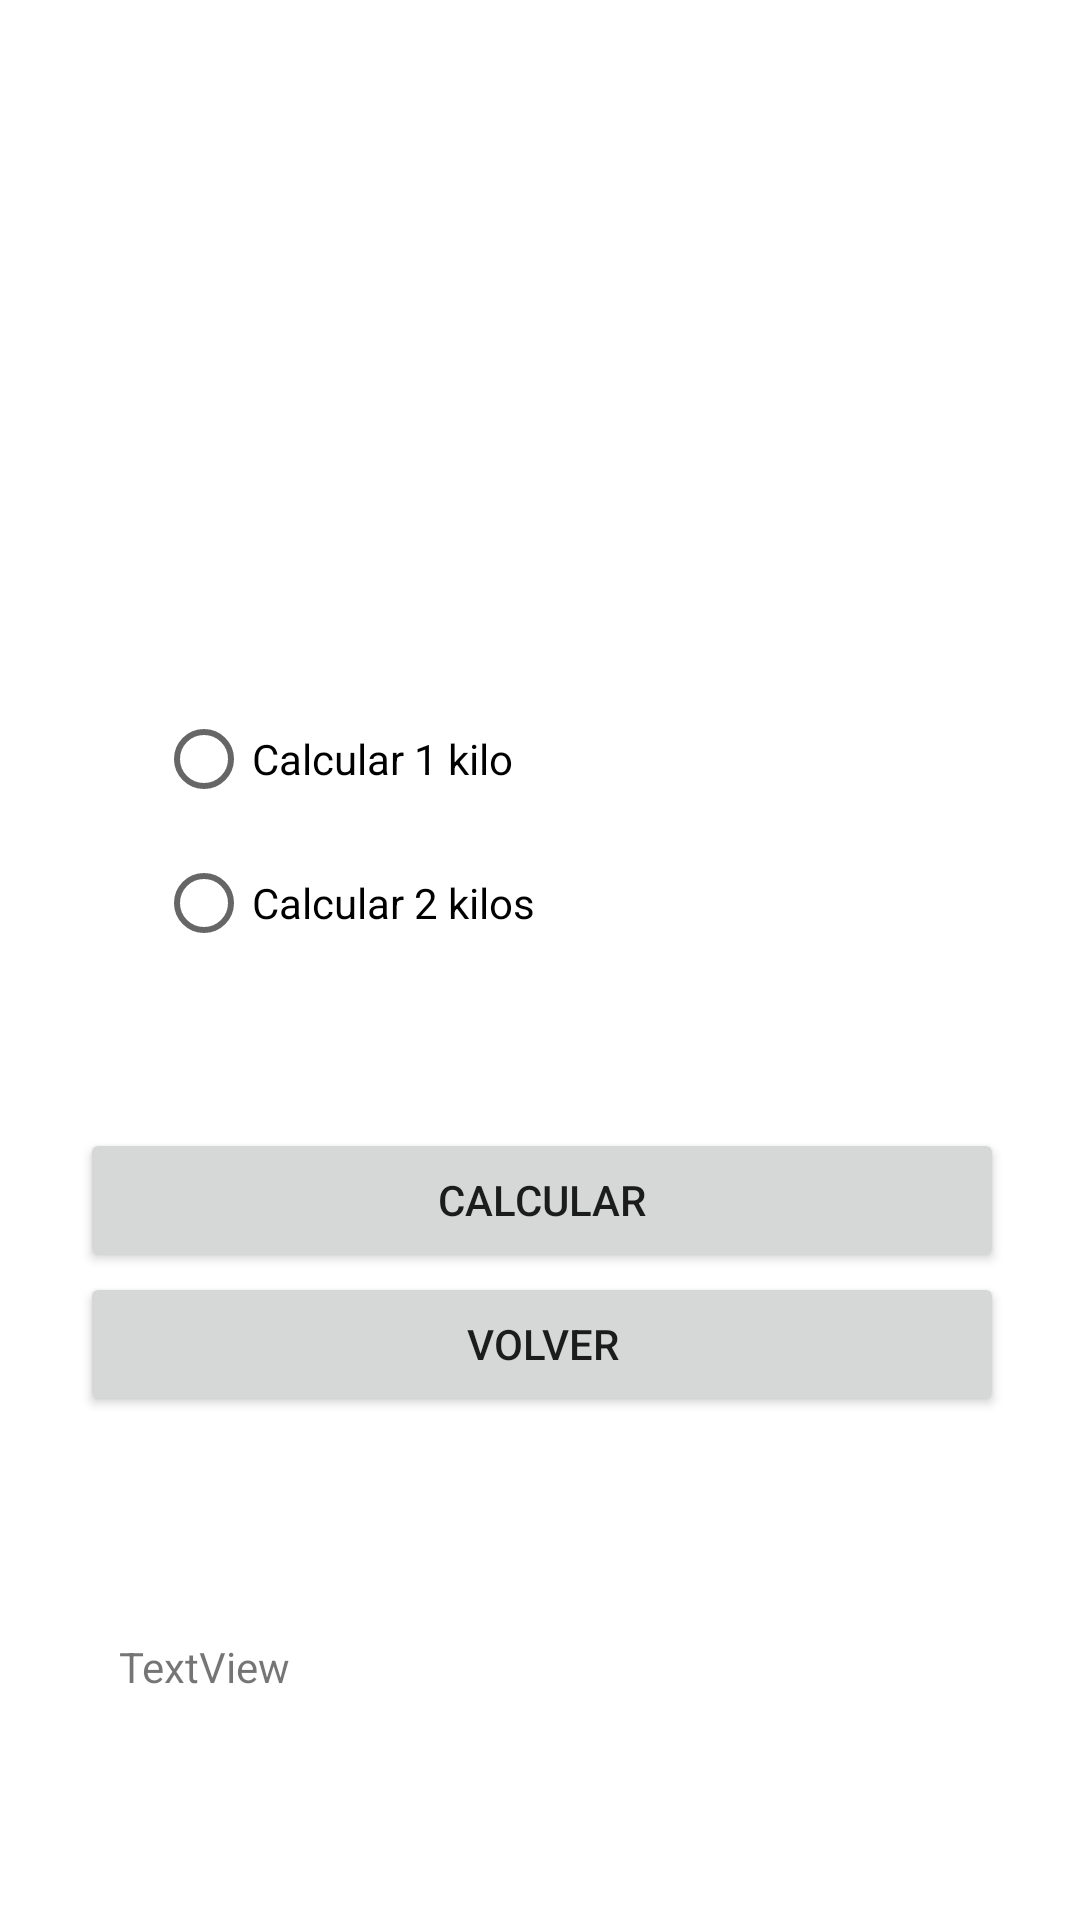

Here is an Android app screen rendered from its layout file. Give the layout XML and the strings, colors and styles it references.
<!-- AndroidManifest.xml: application theme Theme.Widgets_ssj_vesp_Dominic_Galarce -->
<!-- res/layout/activity_productos.xml -->
<?xml version="1.0" encoding="utf-8"?>
<androidx.constraintlayout.widget.ConstraintLayout xmlns:android="http://schemas.android.com/apk/res/android"
    xmlns:app="http://schemas.android.com/apk/res-auto"
    xmlns:tools="http://schemas.android.com/tools"
    android:layout_width="match_parent"
    android:layout_height="match_parent"
    tools:context=".Productos_act">

    <ImageView
        android:id="@+id/imageView2"
        android:layout_width="205dp"
        android:layout_height="121dp"
        android:layout_marginTop="64dp"
        app:layout_constraintEnd_toEndOf="parent"
        app:layout_constraintStart_toStartOf="parent"
        app:layout_constraintTop_toTopOf="parent"
        app:srcCompat="@drawable/pera" />

    <RadioGroup
        android:id="@+id/radioGroup"
        android:layout_width="312dp"
        android:layout_height="119dp"
        android:layout_marginStart="52dp"
        android:layout_marginTop="44dp"
        app:layout_constraintStart_toStartOf="parent"
        app:layout_constraintTop_toBottomOf="@+id/imageView2">

        <RadioButton
            android:id="@+id/rbt1"
            android:layout_width="match_parent"
            android:layout_height="wrap_content"
            android:text="Calcular 1 kilo" />

        <RadioButton
            android:id="@+id/rbt2"
            android:layout_width="match_parent"
            android:layout_height="wrap_content"
            android:text="Calcular 2 kilos" />

    </RadioGroup>

    <LinearLayout
        android:id="@+id/linearLayout2"
        android:layout_width="308dp"
        android:layout_height="138dp"
        android:layout_marginTop="28dp"
        android:orientation="vertical"
        app:layout_constraintEnd_toEndOf="parent"
        app:layout_constraintHorizontal_bias="0.514"
        app:layout_constraintStart_toStartOf="parent"
        app:layout_constraintTop_toBottomOf="@+id/radioGroup">

        <Button
            android:id="@+id/button"
            android:layout_width="match_parent"
            android:layout_height="wrap_content"
            android:onClick="calcular"
            android:text="Calcular" />

        <Button
            android:id="@+id/button4"
            android:layout_width="match_parent"
            android:layout_height="wrap_content"
            android:onClick="VolverMenu"
            android:text="Volver" />
    </LinearLayout>

    <TextView
        android:id="@+id/txv1"
        android:layout_width="195dp"
        android:layout_height="50dp"
        android:layout_marginTop="32dp"
        android:text="TextView"
        app:layout_constraintEnd_toEndOf="parent"
        app:layout_constraintHorizontal_bias="0.24"
        app:layout_constraintStart_toStartOf="parent"
        app:layout_constraintTop_toBottomOf="@+id/linearLayout2" />

</androidx.constraintlayout.widget.ConstraintLayout>
<!-- resources referenced by this layout -->
<resources>
  <style name="Theme.Widgets_ssj_vesp_Dominic_Galarce" parent="Theme.MaterialComponents.DayNight.DarkActionBar">
          
          <item name="colorPrimary">@color/purple_500</item>
          <item name="colorPrimaryVariant">@color/purple_700</item>
          <item name="colorOnPrimary">@color/white</item>
          
          <item name="colorSecondary">@color/teal_200</item>
          <item name="colorSecondaryVariant">@color/teal_700</item>
          <item name="colorOnSecondary">@color/black</item>
          
          <item name="android:statusBarColor" tools:targetApi="l">?attr/colorPrimaryVariant</item>
          
      </style>
  <!-- not gathered from this repository: default colours our renderer supplied (Android Studio template values) -->
  <color name="purple_500">#FF6200EE</color>
  <color name="purple_700">#FF3700B3</color>
  <color name="teal_200">#FF03DAC5</color>
  <color name="teal_700">#FF018786</color>
  <color name="black">#FF000000</color>
  <color name="white">#FFFFFFFF</color>
</resources>
